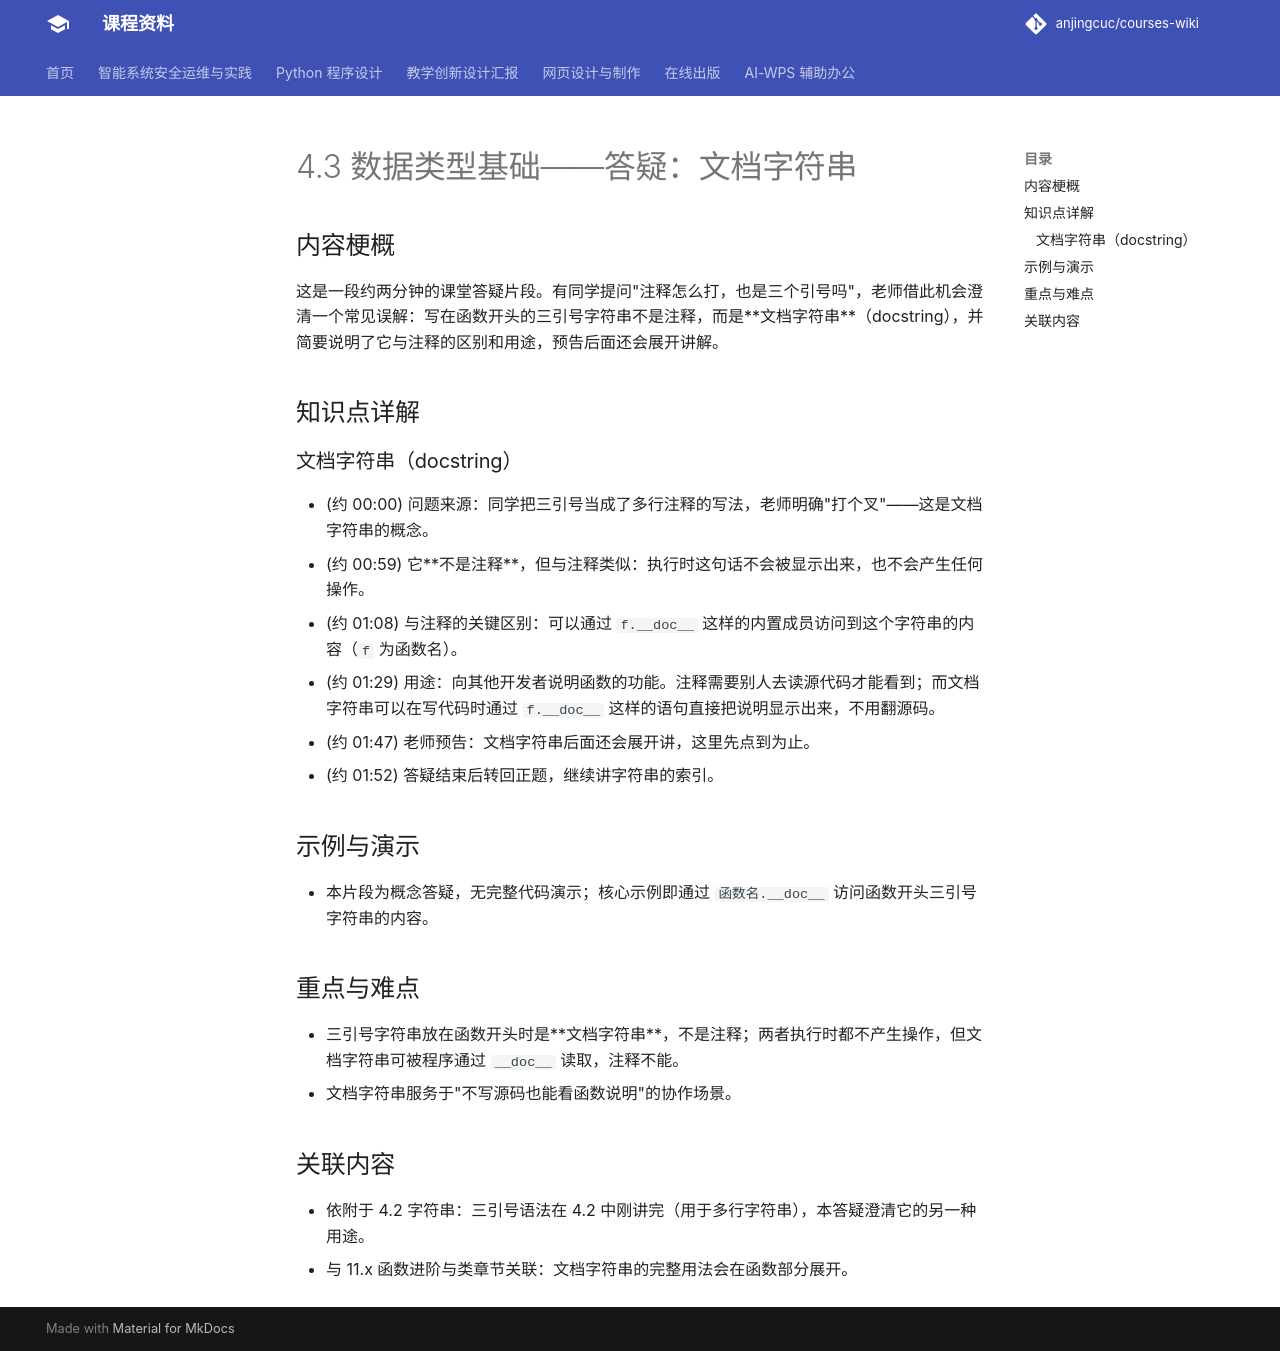

repository: anjingcuc/courses-wiki · page: python/v2/notes/4.3-数据类型基础-答疑-文档字符串/index.html · generator: mkdocs

# 4.3 数据类型基础——答疑：文档字符串

## 内容梗概

这是一段约两分钟的课堂答疑片段。有同学提问"注释怎么打，也是三个引号吗"，老师借此机会澄清一个常见误解：写在函数开头的三引号字符串不是注释，而是**文档字符串**（docstring），并简要说明了它与注释的区别和用途，预告后面还会展开讲解。

## 知识点详解

### 文档字符串（docstring）

- (约 00:00) 问题来源：同学把三引号当成了多行注释的写法，老师明确"打个叉"——这是文档字符串的概念。
- (约 00:59) 它**不是注释**，但与注释类似：执行时这句话不会被显示出来，也不会产生任何操作。
- (约 01:08) 与注释的关键区别：可以通过 `f.__doc__` 这样的内置成员访问到这个字符串的内容（`f` 为函数名）。
- (约 01:29) 用途：向其他开发者说明函数的功能。注释需要别人去读源代码才能看到；而文档字符串可以在写代码时通过 `f.__doc__` 这样的语句直接把说明显示出来，不用翻源码。
- (约 01:47) 老师预告：文档字符串后面还会展开讲，这里先点到为止。
- (约 01:52) 答疑结束后转回正题，继续讲字符串的索引。

## 示例与演示

- 本片段为概念答疑，无完整代码演示；核心示例即通过 `函数名.__doc__` 访问函数开头三引号字符串的内容。

## 重点与难点

- 三引号字符串放在函数开头时是**文档字符串**，不是注释；两者执行时都不产生操作，但文档字符串可被程序通过 `__doc__` 读取，注释不能。
- 文档字符串服务于"不写源码也能看函数说明"的协作场景。

## 关联内容

- 依附于 4.2 字符串：三引号语法在 4.2 中刚讲完（用于多行字符串），本答疑澄清它的另一种用途。
- 与 11.x 函数进阶与类章节关联：文档字符串的完整用法会在函数部分展开。
